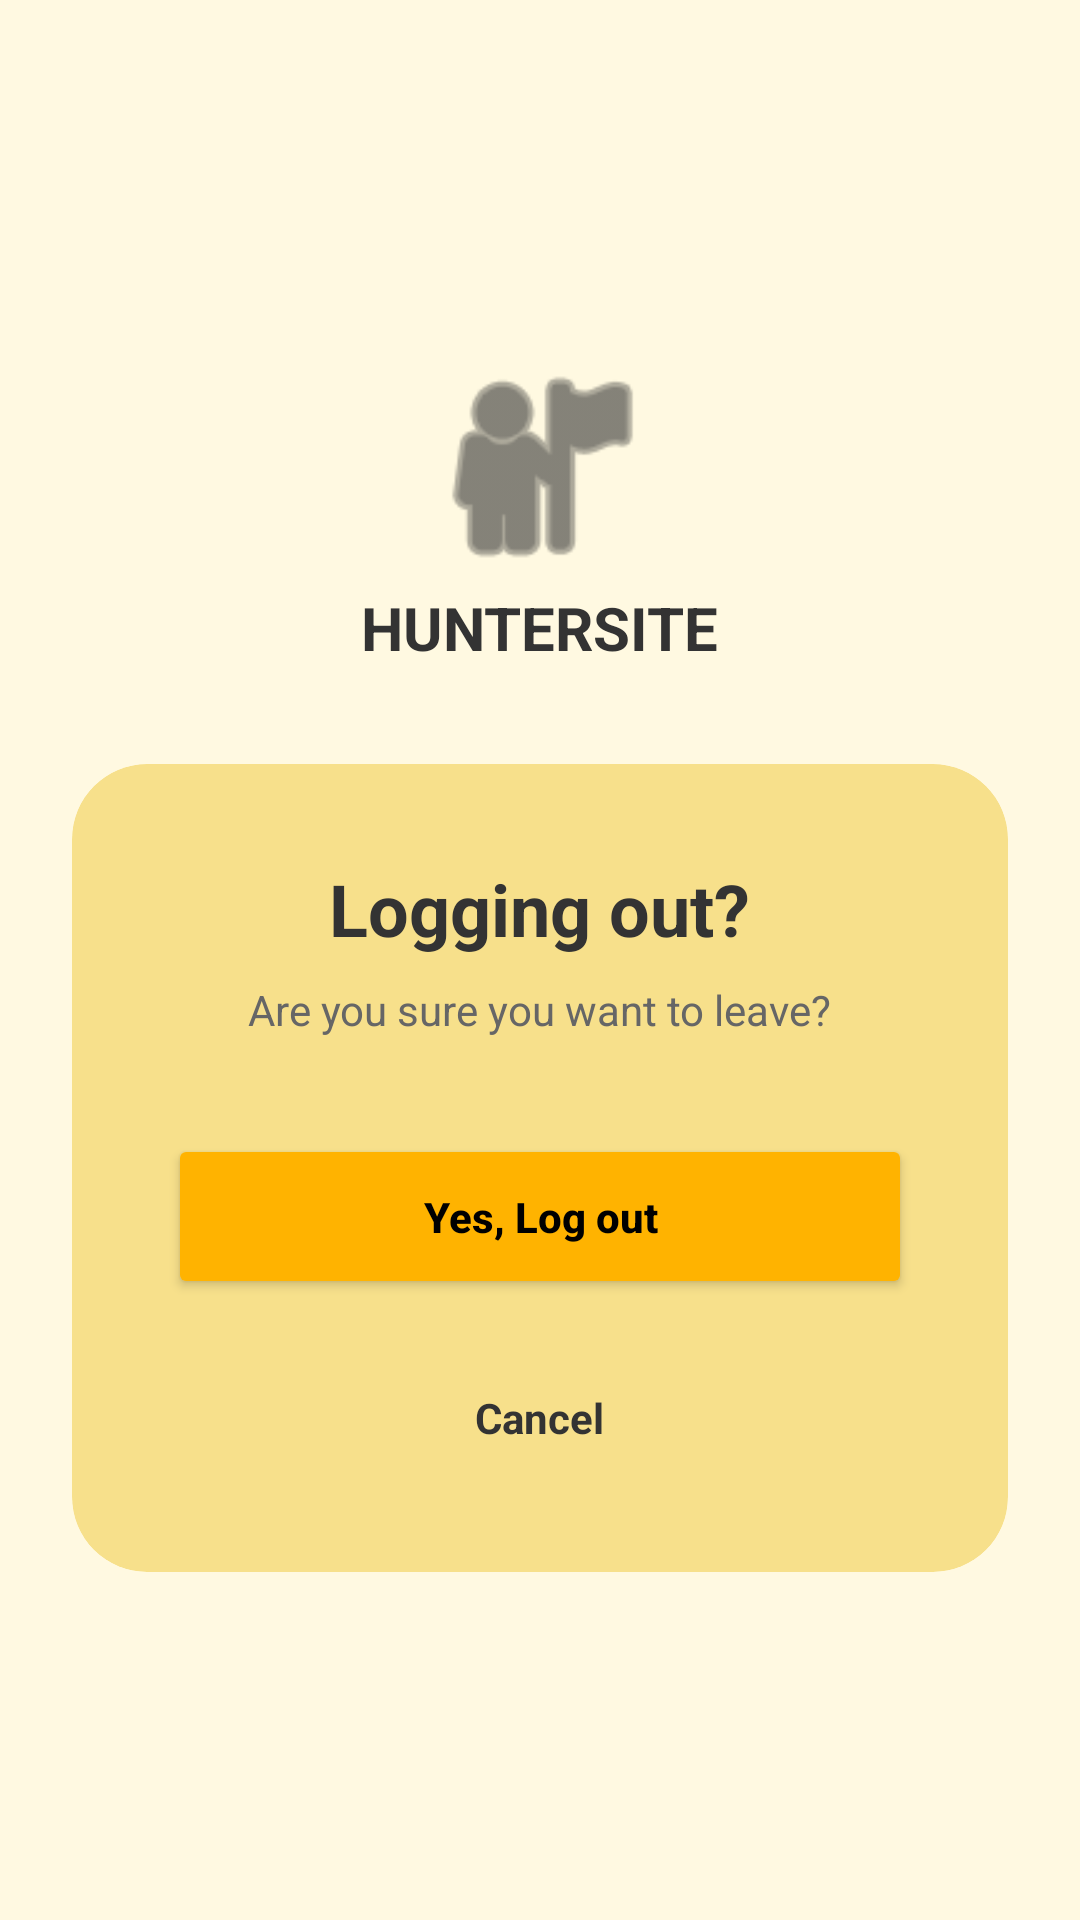

This screen was rendered from an Android layout file. Write that file and the resources it references.
<!-- AndroidManifest.xml: application theme Theme.HunterSite -->
<!-- res/layout/activity_logout.xml -->
<?xml version="1.0" encoding="utf-8"?>
<LinearLayout xmlns:android="http://schemas.android.com/apk/res/android"
    xmlns:app="http://schemas.android.com/apk/res-auto"
    android:layout_width="match_parent"
    android:layout_height="match_parent"
    android:background="#FFF9E1"
    android:gravity="center"
    android:orientation="vertical"
    android:padding="24dp">

    <ImageView
        android:layout_width="80dp"
        android:layout_height="80dp"
        android:src="@android:drawable/ic_menu_myplaces"
        app:tint="#333333" />

    <TextView
        android:layout_width="wrap_content"
        android:layout_height="wrap_content"
        android:text="HUNTERSITE"
        android:textColor="#333333"
        android:textSize="20sp"
        android:textStyle="bold"
        android:layout_marginBottom="32dp"/>

    <androidx.cardview.widget.CardView
        android:layout_width="match_parent"
        android:layout_height="wrap_content"
        app:cardBackgroundColor="#F7E08B"
        app:cardCornerRadius="25dp"
        app:cardElevation="0dp">

        <LinearLayout
            android:layout_width="match_parent"
            android:layout_height="wrap_content"
            android:orientation="vertical"
            android:padding="32dp"
            android:gravity="center">

            <TextView
                android:layout_width="wrap_content"
                android:layout_height="wrap_content"
                android:text="Logging out?"
                android:textColor="#333333"
                android:textSize="24sp"
                android:textStyle="bold" />

            <TextView
                android:layout_width="wrap_content"
                android:layout_height="wrap_content"
                android:text="Are you sure you want to leave?"
                android:textColor="#666666"
                android:textSize="14sp"
                android:layout_marginTop="8dp"
                android:layout_marginBottom="32dp" />

            <Button
                android:id="@+id/btnConfirmLogout"
                android:layout_width="match_parent"
                android:layout_height="55dp"
                android:text="Yes, Log out"
                android:textAllCaps="false"
                android:backgroundTint="#FFB300"
                android:textColor="#000000"
                android:textStyle="bold"
                app:cornerRadius="25dp"/>

            <TextView
                android:id="@+id/btnCancelLogout"
                android:layout_width="wrap_content"
                android:layout_height="wrap_content"
                android:layout_marginTop="20dp"
                android:text="Cancel"
                android:textColor="#333333"
                android:textStyle="bold"
                android:padding="10dp"
                android:clickable="true"
                android:focusable="true"/>

        </LinearLayout>
    </androidx.cardview.widget.CardView>

</LinearLayout>
<!-- resources referenced by this layout -->
<resources>
  <style name="Theme.HunterSite" parent="Base.Theme.HunterSite" />
  <style name="Base.Theme.HunterSite" parent="Theme.Material3.DayNight.NoActionBar">
          
          
      </style>
</resources>
